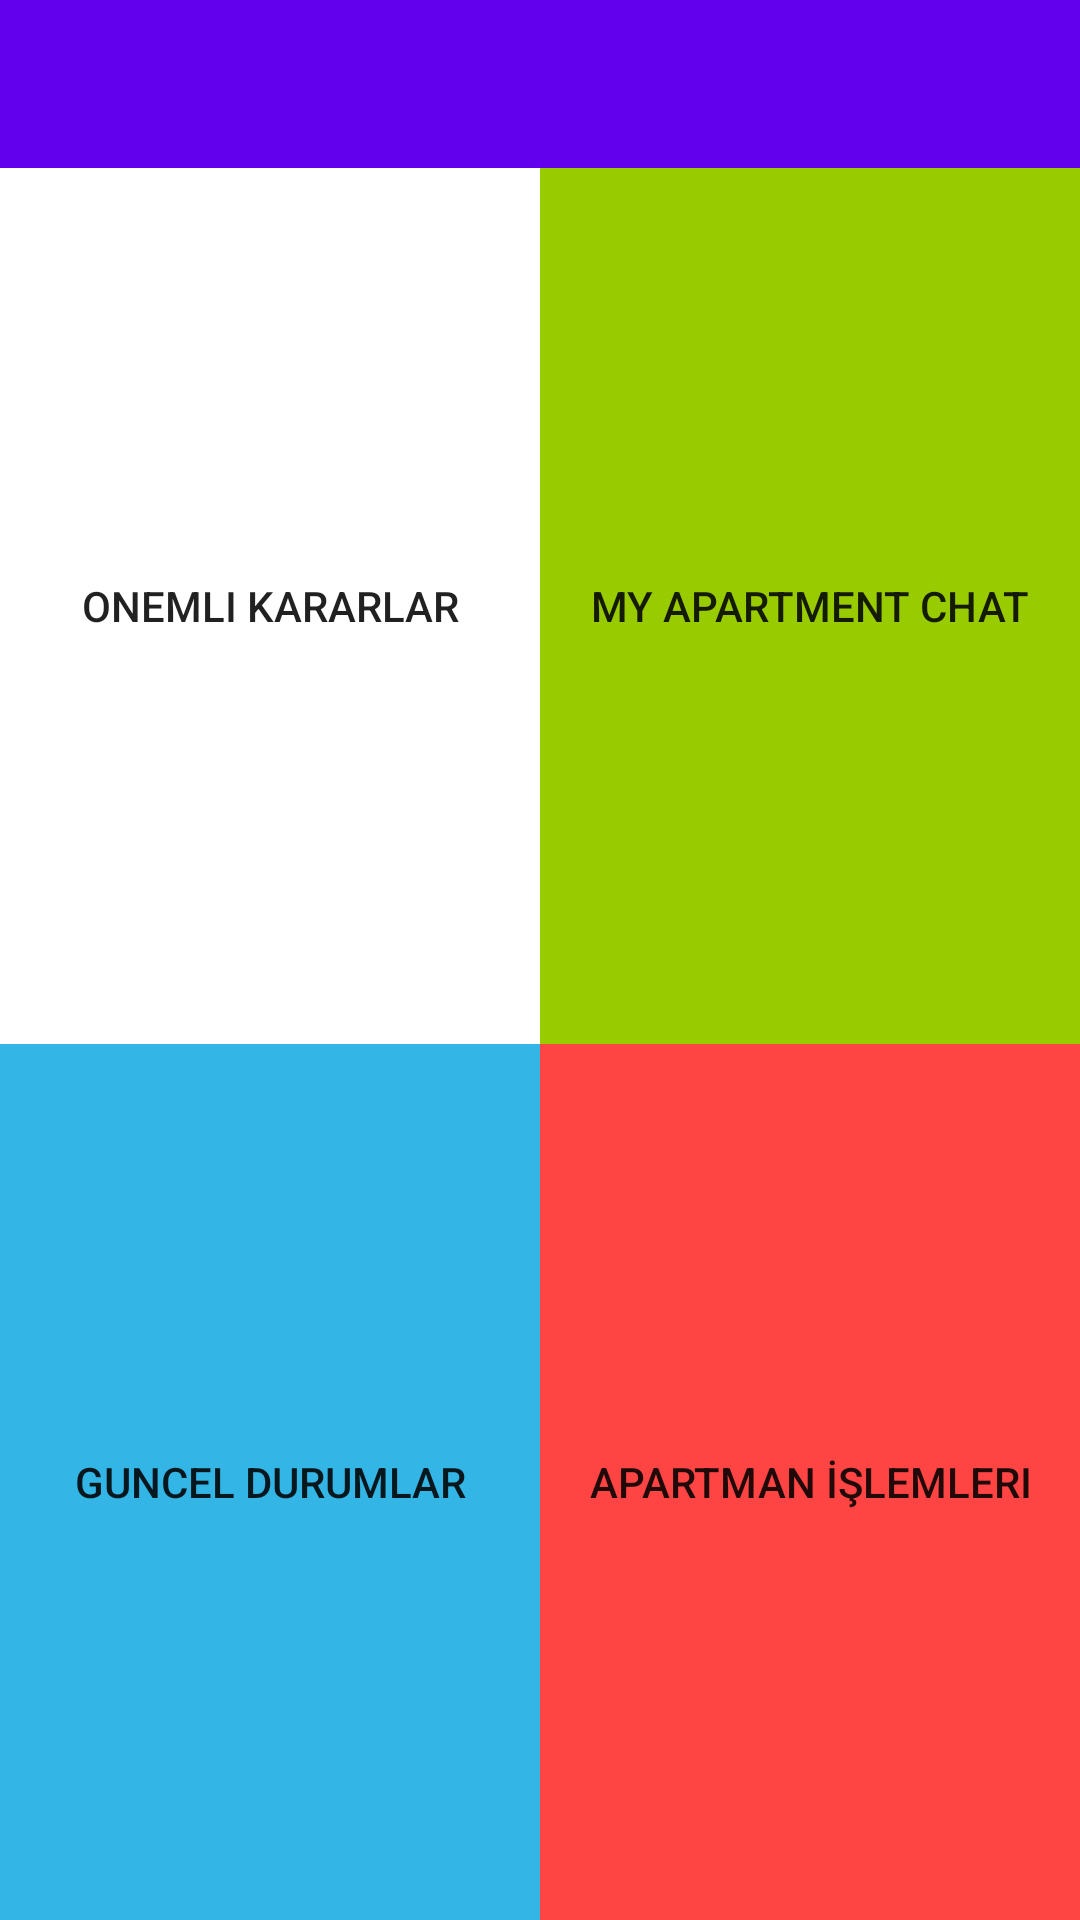

Layout XML and referenced resources for this Android screen:
<!-- AndroidManifest.xml: application theme Theme.AppCompat.Light.NoActionBar -->
<!-- res/layout/activity_main.xml -->
<?xml version="1.0" encoding="utf-8"?>
<LinearLayout xmlns:android="http://schemas.android.com/apk/res/android"
    android:layout_width="match_parent"
    android:layout_height="match_parent"
    android:orientation="vertical" >

    <include layout="@layout/actionbar_app"
        android:id="@+id/action_barMain" />

    <LinearLayout
        android:layout_width="match_parent"
        android:layout_height="match_parent"
        android:layout_weight="1.0"

        android:orientation="horizontal" >

        <Button
            android:id="@+id/button1"
            android:layout_width="match_parent"
            android:layout_height="match_parent"
            android:background="@android:color/white"
            android:layout_weight="1.0"
            android:text="Onemli Kararlar" />

        <Button
            android:id="@+id/button2"
            android:layout_width="match_parent"
            android:layout_height="match_parent"
            android:background="@android:color/holo_green_light"
            android:layout_weight="1.0"
            android:text="My Apartment Chat" />

    </LinearLayout>

    <LinearLayout
        android:layout_width="match_parent"
        android:layout_height="match_parent"
        android:layout_weight="1.0"
        android:orientation="horizontal" >

        <Button
            android:id="@+id/button3"
            android:layout_width="match_parent"
            android:layout_height="match_parent"
            android:background="@android:color/holo_blue_light"
            android:layout_weight="1.0"
            android:text="Guncel Durumlar" />

        <Button
            android:id="@+id/button4"
            android:layout_width="match_parent"
            android:layout_height="match_parent"
            android:background="@android:color/holo_red_light"
            android:layout_weight="1.0"
            android:text="Apartman İşlemleri" />

    </LinearLayout>

</LinearLayout>
<!-- res/layout/actionbar_app.xml (included above) -->
<?xml version="1.0" encoding="utf-8"?>
<android.support.v7.widget.Toolbar xmlns:android="http://schemas.android.com/apk/res/android"
    android:id="@+id/pnlActionBar"
    android:layout_width="match_parent"
    android:layout_height="wrap_content"
    android:background="@color/colorPrimary"
    android:theme="@style/ThemeOverlay.AppCompat.Dark.ActionBar">

</android.support.v7.widget.Toolbar>
<!-- resources referenced by this layout -->
<resources>

  <!-- not gathered from this repository: default colours our renderer supplied (Android Studio template values) -->
  <color name="colorPrimary">#FF6200EE</color>
</resources>
